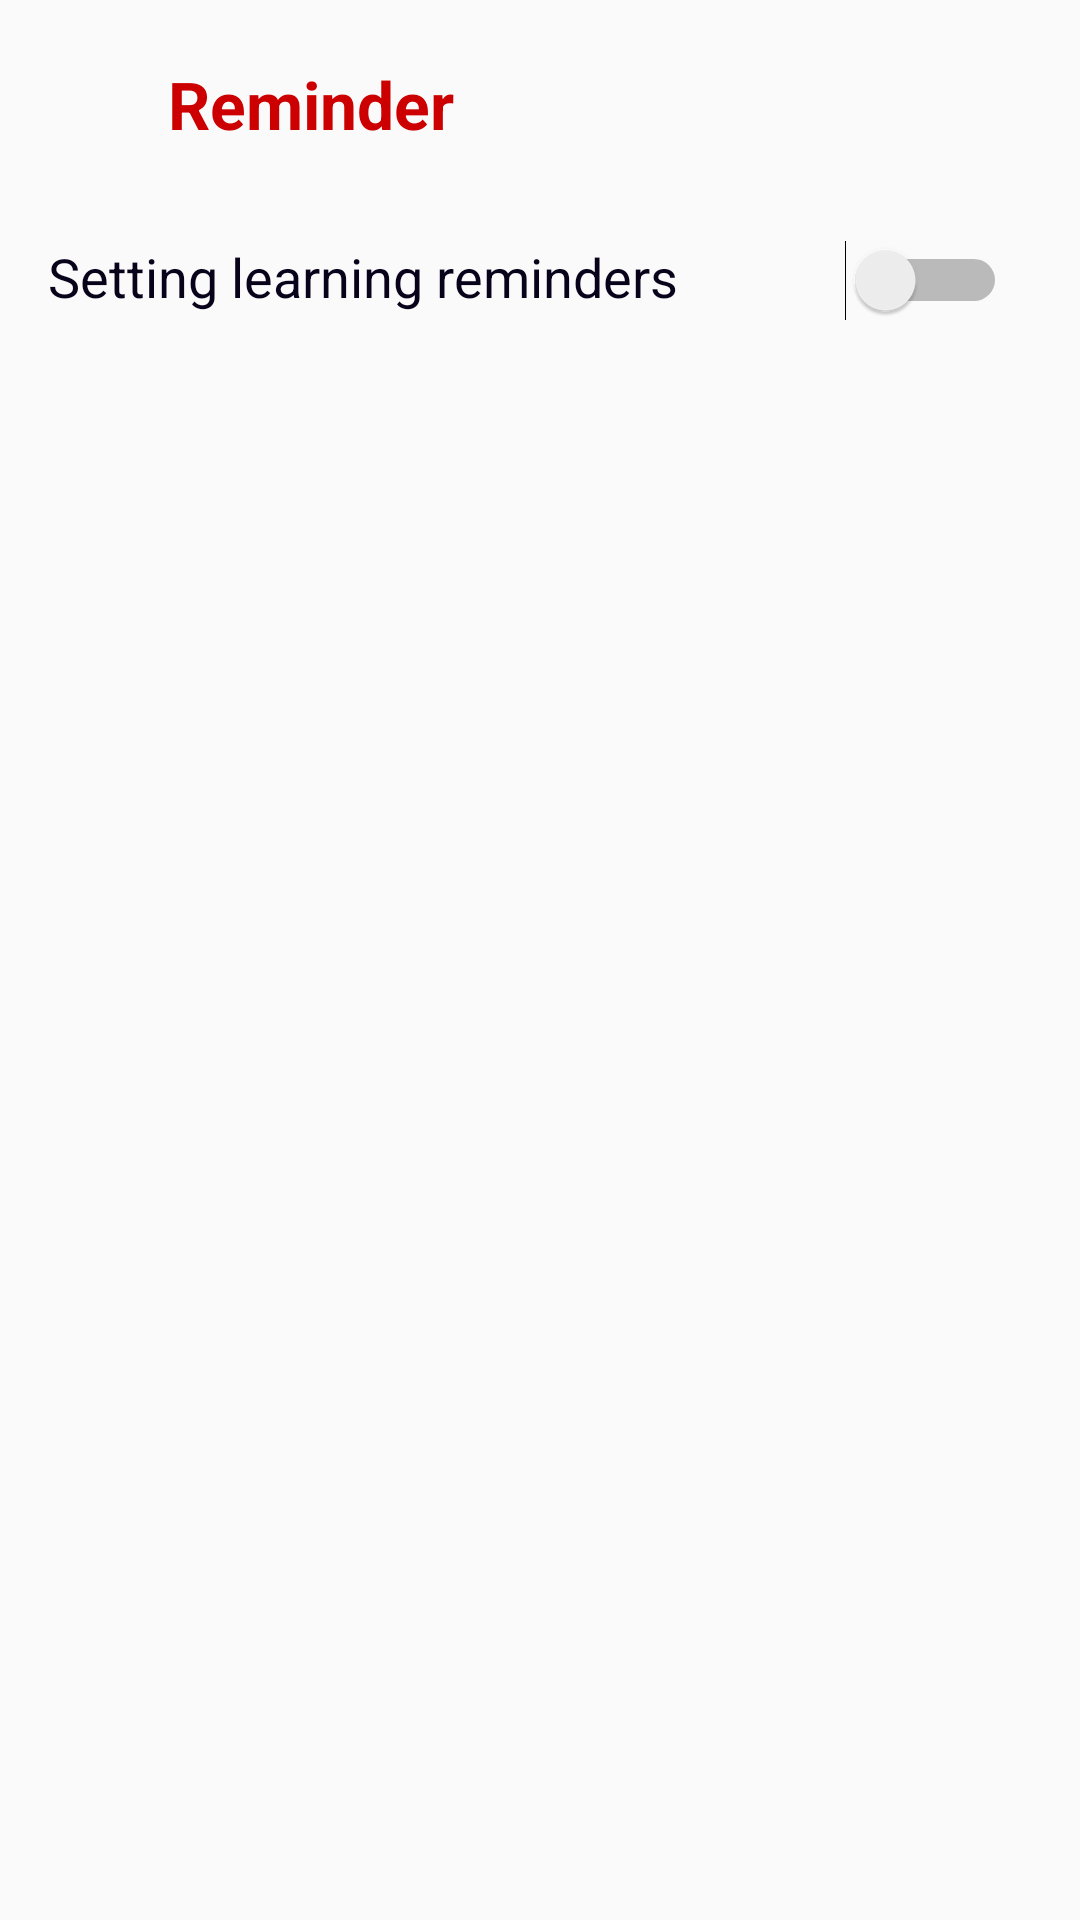

Write the Android layout XML for this screen, with the resource values it uses.
<!-- AndroidManifest.xml: application theme AppTheme -->
<!-- res/layout/fragment_setting.xml -->
<?xml version="1.0" encoding="utf-8"?>
<LinearLayout xmlns:android="http://schemas.android.com/apk/res/android"
    android:layout_width="match_parent"
    android:layout_height="match_parent"
    android:orientation="vertical">
    <ScrollView
        android:layout_width="match_parent"
        android:layout_height="match_parent">


    <LinearLayout
        android:layout_width="match_parent"
        android:layout_height="match_parent"
        android:orientation="vertical">

        <LinearLayout
            android:layout_width="wrap_content"
            android:layout_height="wrap_content"
            android:layout_marginLeft="16dp"
            android:layout_marginTop="20dp"
            android:orientation="horizontal">

            <ImageView
                android:layout_width="30dp"
                android:layout_height="30dp"
                android:layout_marginRight="10dp"
                android:background="@drawable/alarmclock"
                android:scaleType="fitXY" />

            <TextView
                android:layout_width="wrap_content"
                android:layout_height="wrap_content"
                android:text="Reminder"
                android:textColor="@android:color/holo_red_dark"
                android:textSize="22sp"
                android:textStyle="bold" />
        </LinearLayout>

        <LinearLayout
            android:layout_width="match_parent"
            android:layout_height="wrap_content"
            android:layout_marginLeft="16dp"
            android:layout_marginTop="30dp"
            android:layout_marginRight="16dp"
            android:orientation="horizontal">

            <LinearLayout
                android:layout_width="0dp"
                android:layout_height="wrap_content"
                android:layout_weight="3">

                <TextView
                    android:layout_width="wrap_content"
                    android:layout_height="wrap_content"
                    android:text="Setting learning reminders"
                    android:textColor="#08021A"
                    android:textSize="18sp" />
            </LinearLayout>

            <LinearLayout
                android:layout_width="0dp"
                android:layout_height="wrap_content"
                android:layout_weight="0.7">

                <Switch
                    android:id="@+id/swReminder"
                    android:layout_width="wrap_content"
                    android:layout_height="wrap_content" />
            </LinearLayout>

        </LinearLayout>
            <LinearLayout
                android:id="@+id/lnTimeReminder"
                android:layout_width="match_parent"
                android:layout_height="wrap_content"
                android:layout_marginLeft="16dp"
                android:layout_marginTop="30dp"
                android:layout_marginRight="16dp"
                android:orientation="vertical"
                android:visibility="gone">


                <TimePicker
                    android:id="@+id/tpTimeReminder"
                    android:layout_width="wrap_content"
                    android:layout_height="wrap_content">

                </TimePicker>

                <Button
                    android:id="@+id/btnTimeReminder"
                    android:layout_width="match_parent"
                    android:layout_height="wrap_content"
                    android:background="@color/colorAccent"
                    android:text="Set Time"
                    android:textColor="@android:color/white"
                    android:textStyle="bold" />

                <LinearLayout
                    android:layout_width="match_parent"
                    android:layout_height="wrap_content"
                    android:layout_marginLeft="16dp"
                    android:layout_marginTop="30dp"
                    android:layout_marginRight="16dp"
                    android:orientation="horizontal">

                    <LinearLayout
                        android:layout_width="0dp"
                        android:layout_height="wrap_content"
                        android:layout_weight="3">

                        <TextView
                            android:layout_width="wrap_content"
                            android:layout_height="wrap_content"
                            android:text="Learning reminders everyday"
                            android:textColor="#08021A"
                            android:textSize="18sp" />
                    </LinearLayout>

                    <LinearLayout
                        android:layout_marginBottom="16dp"
                        android:layout_width="0dp"
                        android:layout_height="wrap_content"
                        android:layout_weight="0.7">

                        <CheckBox
                            android:id="@+id/cbTimeReminder"
                            android:layout_width="wrap_content"
                            android:layout_height="wrap_content" />
                    </LinearLayout>
                </LinearLayout>
            </LinearLayout>

    </LinearLayout>
    </ScrollView>

</LinearLayout>
<!-- resources referenced by this layout -->
<resources>
  <color name="colorAccent">#D81B60</color>
  <style name="AppTheme" parent="Theme.AppCompat.Light.DarkActionBar">
          
          <item name="colorPrimary">@color/colorPrimary</item>
          <item name="colorPrimaryDark">@color/colorPrimaryDark</item>
          <item name="colorAccent">@color/colorAccent</item>
      </style>
  <color name="colorPrimary">#008577</color>
  <color name="colorPrimaryDark">#00574B</color>
</resources>
